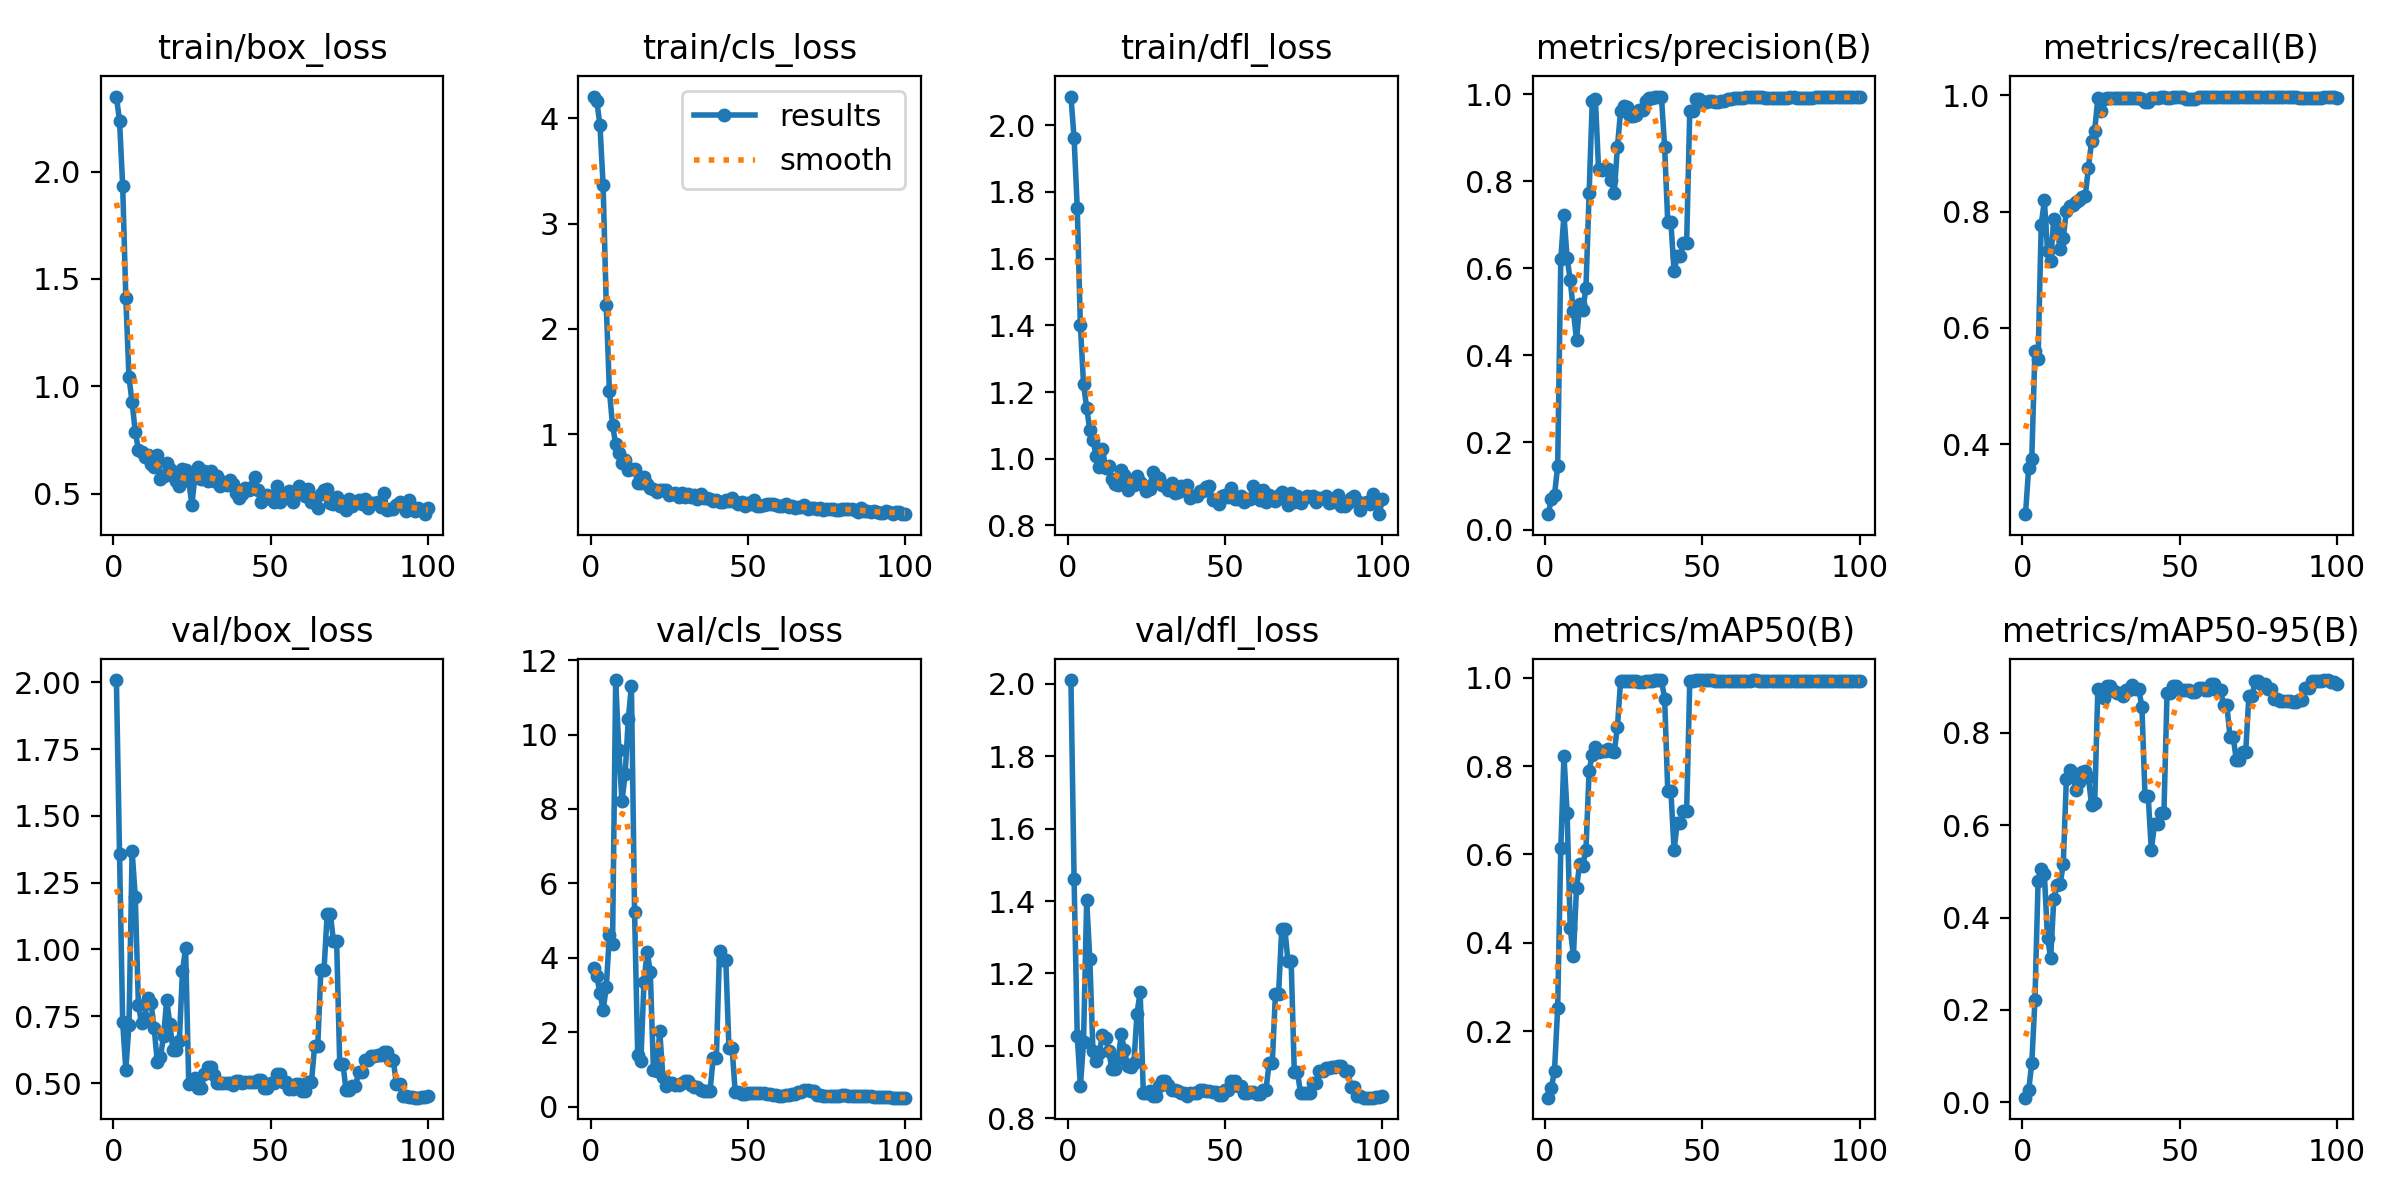

The file beside this chart, header and first rows:
epoch, time, train/box_loss, train/cls_loss, train/dfl_loss, metrics/precision(B), metrics/recall(B), metrics/mAP50(B), metrics/mAP50-95(B), val/box_loss, val/cls_loss, val/dfl_loss, lr/pg0, lr/pg1, lr/pg2
1, 1.854, 2.35, 4.208, 2.086, 0.03522, 0.28, 0.04928, 0.0101, 2.008, 3.718, 2.01, 9.09e-06, 9.09e-06, 9.09e-06
2, 3.692, 2.236, 4.165, 1.961, 0.06924, 0.3588, 0.0715, 0.0257, 1.356, 3.506, 1.46, 2.7e-05, 2.7e-05, 2.7e-05
3, 6.154, 1.935, 3.935, 1.753, 0.07968, 0.3755, 0.1103, 0.08495, 0.7268, 3.055, 1.028, 4.45501e-05, 4.45501e-05, 4.45501e-05
4, 11.83, 1.411, 3.367, 1.4, 0.1451, 0.5597, 0.2515, 0.221, 0.5508, 2.599, 0.8891, 6.17402e-05, 6.17402e-05, 6.17402e-05
5, 14.41, 1.043, 2.228, 1.224, 0.6219, 0.5464, 0.6136, 0.479, 0.7183, 3.205, 1.01, 7.85703e-05, 7.85703e-05, 7.85703e-05
6, 19.21, 0.925, 1.414, 1.152, 0.7224, 0.7775, 0.8233, 0.5054, 1.368, 4.628, 1.402, 9.50405e-05, 9.50405e-05, 9.50405e-05
7, 21.9, 0.7881, 1.084, 1.087, 0.6239, 0.8189, 0.6946, 0.4938, 1.198, 4.384, 1.241, 0.0001112, 0.0001112, 0.0001112
8, 23.78, 0.7056, 0.9068, 1.055, 0.5731, 0.7329, 0.433, 0.3555, 0.7926, 11.46, 0.9847, 0.0001269, 0.0001269, 0.0001269
9, 26.42, 0.6944, 0.8248, 1.009, 0.5017, 0.7142, 0.3696, 0.313, 0.7231, 9.589, 0.9571, 0.0001423, 0.0001423, 0.0001423
10, 28.58, 0.6715, 0.7278, 0.9752, 0.435, 0.7876, 0.525, 0.44, 0.7437, 8.206, 0.9798, 0.0001573, 0.0001573, 0.0001573
11, 31.26, 0.6787, 0.7531, 1.03, 0.5171, 0.7715, 0.5777, 0.4699, 0.8192, 8.932, 1.029, 0.000172, 0.000172, 0.000172
12, 32.98, 0.6375, 0.663, 0.973, 0.504, 0.7359, 0.5746, 0.4716, 0.8, 10.41, 1.021, 0.0001863, 0.0001863, 0.0001863
13, 37.53, 0.6263, 0.6675, 0.9768, 0.5553, 0.7548, 0.6111, 0.5154, 0.7077, 11.31, 0.9873, 0.0002003, 0.0002003, 0.0002003
14, 39.53, 0.6781, 0.6682, 0.9394, 0.7722, 0.801, 0.7899, 0.7004, 0.5783, 5.24, 0.9371, 0.0002138, 0.0002138, 0.0002138
15, 44.36, 0.57, 0.5381, 0.925, 0.9858, 0.8088, 0.8255, 0.7186, 0.5961, 1.392, 0.9375, 0.0002271, 0.0002271, 0.0002271
16, 48.86, 0.5814, 0.5357, 0.9208, 0.9894, 0.8104, 0.8434, 0.7135, 0.6772, 1.229, 0.965, 0.0002399, 0.0002399, 0.0002399
17, 51.19, 0.6425, 0.5927, 0.9667, 0.8276, 0.8161, 0.8324, 0.6766, 0.8108, 3.36, 1.032, 0.0002525, 0.0002525, 0.0002525
18, 53.18, 0.613, 0.5266, 0.9516, 0.8266, 0.8205, 0.8334, 0.6924, 0.7194, 4.157, 0.989, 0.0002646, 0.0002646, 0.0002646
19, 56.87, 0.5832, 0.492, 0.9065, 0.8288, 0.8255, 0.8333, 0.7144, 0.6236, 3.632, 0.9451, 0.0002764, 0.0002764, 0.0002764
20, 58.67, 0.5592, 0.475, 0.9266, 0.8296, 0.8269, 0.838, 0.7164, 0.6227, 0.9758, 0.942, 0.0002878, 0.0002878, 0.0002878
21, 60.71, 0.5373, 0.454, 0.9227, 0.8032, 0.875, 0.8342, 0.7037, 0.6565, 0.9584, 0.9522, 0.0002989, 0.0002989, 0.0002989
22, 62.75, 0.6167, 0.4718, 0.9489, 0.7734, 0.9203, 0.8325, 0.6438, 0.9182, 2.032, 1.089, 0.0003096, 0.0003096, 0.0003096
23, 68.4, 0.6089, 0.471, 0.9296, 0.8794, 0.9391, 0.889, 0.6482, 1.006, 0.8126, 1.15, 0.00032, 0.00032, 0.00032
24, 70.43, 0.5573, 0.4717, 0.9212, 0.9612, 0.9947, 0.9919, 0.8951, 0.4982, 0.5661, 0.8708, 0.00033, 0.00033, 0.00033
25, 74.85, 0.4495, 0.4219, 0.9044, 0.9731, 0.9722, 0.9919, 0.8918, 0.5083, 0.6412, 0.8702, 0.0003396, 0.0003396, 0.0003396
26, 78.62, 0.585, 0.4347, 0.9106, 0.971, 0.9928, 0.9919, 0.8756, 0.5198, 0.6526, 0.8748, 0.0003489, 0.0003489, 0.0003489
27, 80.37, 0.6229, 0.4433, 0.9612, 0.9499, 0.9947, 0.9921, 0.901, 0.4806, 0.5967, 0.8628, 0.0003578, 0.0003578, 0.0003578
28, 84.04, 0.5703, 0.3989, 0.9309, 0.9499, 0.9947, 0.9921, 0.901, 0.4806, 0.5967, 0.8628, 0.0003663, 0.0003663, 0.0003663
29, 87.02, 0.6074, 0.4362, 0.9422, 0.9529, 0.9947, 0.9919, 0.8907, 0.5336, 0.6465, 0.8885, 0.0003745, 0.0003745, 0.0003745
30, 88.86, 0.5601, 0.3986, 0.9202, 0.9633, 0.9947, 0.9913, 0.8856, 0.5584, 0.7035, 0.9038, 0.0003823, 0.0003823, 0.0003823
31, 95.05, 0.6078, 0.4271, 0.9197, 0.9633, 0.9947, 0.9913, 0.8856, 0.5584, 0.7035, 0.9038, 0.0003898, 0.0003898, 0.0003898
32, 97.84, 0.5577, 0.4065, 0.9075, 0.9837, 0.9947, 0.9928, 0.8799, 0.5303, 0.5887, 0.8925, 0.0003969, 0.0003969, 0.0003969
33, 99.55, 0.5808, 0.4256, 0.9266, 0.9923, 0.995, 0.9938, 0.8929, 0.4999, 0.5282, 0.8772, 0.0004037, 0.0004037, 0.0004037
34, 101.8, 0.5379, 0.3831, 0.8985, 0.9923, 0.995, 0.9938, 0.8929, 0.4999, 0.5282, 0.8772, 0.0004101, 0.0004101, 0.0004101
35, 104.7, 0.5533, 0.4331, 0.9006, 0.9949, 0.9953, 0.9938, 0.9037, 0.5003, 0.4609, 0.8755, 0.0004161, 0.0004161, 0.0004161
36, 107.1, 0.5427, 0.3898, 0.9182, 0.993, 0.9958, 0.9939, 0.8955, 0.5013, 0.4228, 0.8689, 0.0004218, 0.0004218, 0.0004218
37, 111.1, 0.5626, 0.3928, 0.905, 0.993, 0.9958, 0.9939, 0.8955, 0.5013, 0.4228, 0.8689, 0.0004271, 0.0004271, 0.0004271
38, 112.8, 0.5441, 0.3844, 0.9201, 0.8797, 0.9931, 0.9528, 0.8558, 0.4947, 0.4365, 0.8622, 0.000432, 0.000432, 0.000432
39, 117.5, 0.5034, 0.3679, 0.8811, 0.7057, 0.9888, 0.7438, 0.6629, 0.5092, 1.312, 0.8711, 0.0004366, 0.0004366, 0.0004366
40, 119.5, 0.4795, 0.3704, 0.8878, 0.7057, 0.9888, 0.7438, 0.6629, 0.5092, 1.312, 0.8711, 0.0004408, 0.0004408, 0.0004408
41, 121.9, 0.5003, 0.3539, 0.8881, 0.5933, 0.9947, 0.6096, 0.5458, 0.5003, 4.195, 0.8709, 0.0004447, 0.0004447, 0.0004447
42, 123.6, 0.5283, 0.3561, 0.9024, 0.6276, 0.9947, 0.6708, 0.6018, 0.5031, 3.956, 0.8775, 0.0004482, 0.0004482, 0.0004482
43, 125.7, 0.518, 0.3702, 0.9047, 0.6276, 0.9947, 0.6708, 0.6018, 0.5031, 3.956, 0.8775, 0.0004514, 0.0004514, 0.0004514
44, 127.7, 0.5296, 0.3643, 0.9155, 0.6587, 0.9975, 0.6974, 0.6259, 0.5039, 1.571, 0.875, 0.0004542, 0.0004542, 0.0004542
45, 129.5, 0.5761, 0.3899, 0.9188, 0.6587, 0.9975, 0.6974, 0.6259, 0.5039, 1.571, 0.875, 0.0004566, 0.0004566, 0.0004566
46, 132.8, 0.5173, 0.3543, 0.8751, 0.9621, 0.9947, 0.9935, 0.8865, 0.512, 0.3912, 0.8737, 0.0004587, 0.0004587, 0.0004587
47, 134.9, 0.4624, 0.334, 0.8755, 0.9621, 0.9947, 0.9935, 0.8865, 0.512, 0.3912, 0.8737, 0.0004604, 0.0004604, 0.0004604
48, 137.8, 0.4893, 0.3535, 0.8634, 0.9894, 0.9969, 0.9948, 0.9011, 0.4799, 0.3468, 0.8651, 0.0004617, 0.0004617, 0.0004617
49, 139.5, 0.4932, 0.3157, 0.8888, 0.9894, 0.9969, 0.9948, 0.9011, 0.4799, 0.3468, 0.8651, 0.0004627, 0.0004627, 0.0004627
50, 144.2, 0.4771, 0.3489, 0.8906, 0.9831, 0.9963, 0.9947, 0.8919, 0.4996, 0.38, 0.8788, 0.0004634, 0.0004634, 0.0004634
51, 146.4, 0.4623, 0.336, 0.8845, 0.9831, 0.9963, 0.9947, 0.8919, 0.4996, 0.38, 0.8788, 0.000459, 0.000459, 0.000459
52, 148.5, 0.5374, 0.3771, 0.9133, 0.9858, 0.9929, 0.9943, 0.892, 0.5323, 0.3721, 0.9025, 0.00045, 0.00045, 0.00045
53, 150.1, 0.4629, 0.3133, 0.8797, 0.9858, 0.9929, 0.9943, 0.892, 0.5323, 0.3721, 0.9025, 0.000441, 0.000441, 0.000441
54, 154.4, 0.4933, 0.315, 0.879, 0.9829, 0.9935, 0.9925, 0.8892, 0.5028, 0.366, 0.889, 0.000432, 0.000432, 0.000432
55, 158.3, 0.4839, 0.3266, 0.8891, 0.9829, 0.9935, 0.9925, 0.8892, 0.5028, 0.366, 0.889, 0.000423, 0.000423, 0.000423
56, 160.3, 0.5141, 0.333, 0.8691, 0.9838, 0.9975, 0.9924, 0.897, 0.479, 0.3433, 0.871, 0.000414, 0.000414, 0.000414
57, 162.2, 0.4611, 0.3334, 0.8786, 0.9838, 0.9975, 0.9924, 0.897, 0.479, 0.3433, 0.871, 0.0004051, 0.0004051, 0.0004051
58, 164.5, 0.5085, 0.337, 0.8802, 0.9885, 0.9969, 0.9925, 0.8919, 0.4948, 0.3214, 0.8735, 0.0003961, 0.0003961, 0.0003961
59, 166.4, 0.536, 0.3249, 0.9182, 0.9885, 0.9969, 0.9925, 0.8919, 0.4948, 0.3214, 0.8735, 0.0003871, 0.0003871, 0.0003871
60, 168.8, 0.5155, 0.3197, 0.9062, 0.9917, 0.9963, 0.9937, 0.9055, 0.4699, 0.3001, 0.8659, 0.0003781, 0.0003781, 0.0003781
... 40 more rows
